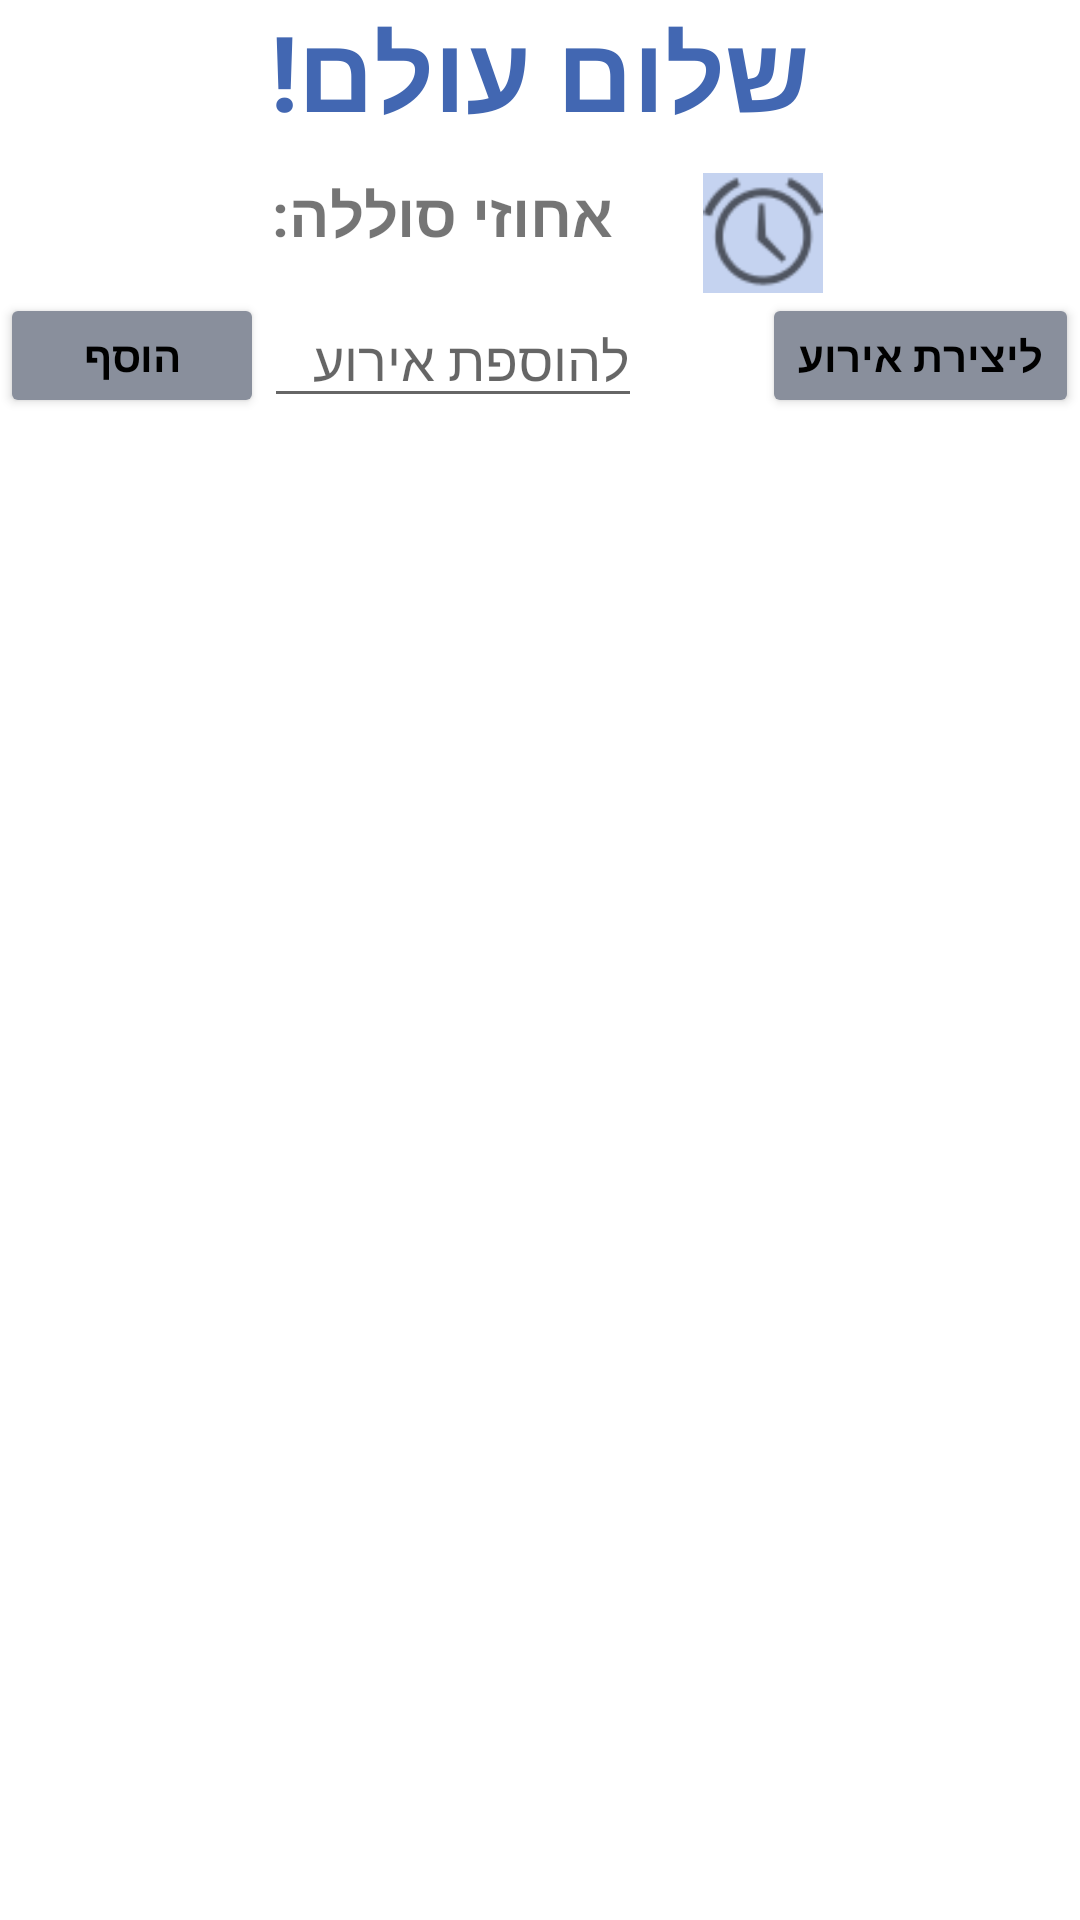

Produce the Android XML layout that renders to this screen, including the resource entries it uses.
<!-- AndroidManifest.xml: application theme Theme.ShoppingList -->
<!-- res/layout/activity_home_page.xml -->
<?xml version="1.0" encoding="utf-8"?>
<LinearLayout xmlns:android="http://schemas.android.com/apk/res/android"
    xmlns:app="http://schemas.android.com/apk/res-auto"
    xmlns:tools="http://schemas.android.com/tools"
    android:layout_width="match_parent"
    android:layout_height="match_parent"
    android:gravity="center_horizontal"
    android:layoutDirection="rtl"
    android:orientation="vertical"
    tools:context=".HomePage">

    <TextView
        android:id="@+id/caption"
        android:layout_width="match_parent"
        android:layout_height="wrap_content"
        android:gravity="center"
        android:text="שלום עולם!"
        android:textColor="#4267B2"
        android:textSize="35dp"
        android:textStyle="bold" />

    <LinearLayout
        android:layout_width="wrap_content"
        android:layout_height="wrap_content"
        android:layout_marginTop="10dp"
        android:orientation="horizontal">

        <ImageView
            android:id="@+id/img_to_AlarmPage"
            android:layout_width="40dp"
            android:layout_height="40dp"
            android:layout_marginLeft="30dp"
            android:background="#c5d3f0"
            app:srcCompat="@android:drawable/ic_lock_idle_alarm" />

        <TextView
            android:id="@+id/text1"
            android:layout_width="wrap_content"
            android:layout_height="wrap_content"
            android:text="אחוזי סוללה: "
            android:textSize="20dp"
            android:textStyle="bold" />
    </LinearLayout>


    <LinearLayout
        android:layout_width="wrap_content"
        android:layout_height="wrap_content"
        android:orientation="horizontal">

        <Button
            android:id="@+id/btn_createEvent"
            android:layout_width="wrap_content"
            android:layout_height="match_parent"
            android:layout_marginLeft="40dp"
            android:backgroundTint="#898F9C"
            android:text="ליצירת אירוע"
            android:textColor="#000000"
            android:textStyle="bold" />


        <EditText
            android:id="@+id/txt_addEvent"
            android:layout_width="wrap_content"
            android:layout_height="wrap_content"
            android:layout_weight="1"
            android:ems="6"
            android:hint="להוספת אירוע"
            android:inputType="textPersonName"
            android:maxLength="6" />

        <Button
            android:id="@+id/btn_addEventToList"
            android:layout_width="wrap_content"
            android:layout_height="match_parent"
            android:backgroundTint="#898F9C"
            android:text="הוסף"
            android:textColor="#000000"
            android:textStyle="bold" />


    </LinearLayout>

    <ListView
        android:id="@+id/eventsList"
        android:layout_width="match_parent"
        android:layout_height="wrap_content" />

</LinearLayout>
<!-- resources referenced by this layout -->
<resources>
  <style name="Theme.ShoppingList" parent="Theme.MaterialComponents.DayNight.DarkActionBar">
          
          <item name="colorPrimary">#3b5998</item>
          <item name="colorPrimaryVariant">#4267B2</item>
          <item name="colorOnPrimary">@color/white</item>
          
          <item name="colorSecondary">@color/teal_200</item>
          <item name="colorSecondaryVariant">@color/teal_700</item>
          <item name="colorOnSecondary">#4267B2</item>
          
          <item name="android:statusBarColor" tools:targetApi="l">?attr/colorPrimaryVariant</item>
          
      </style>
  <!-- not gathered from this repository: default colours our renderer supplied (Android Studio template values) -->
  <color name="teal_200">#FF03DAC5</color>
  <color name="teal_700">#FF018786</color>
  <color name="white">#FFFFFFFF</color>
</resources>
